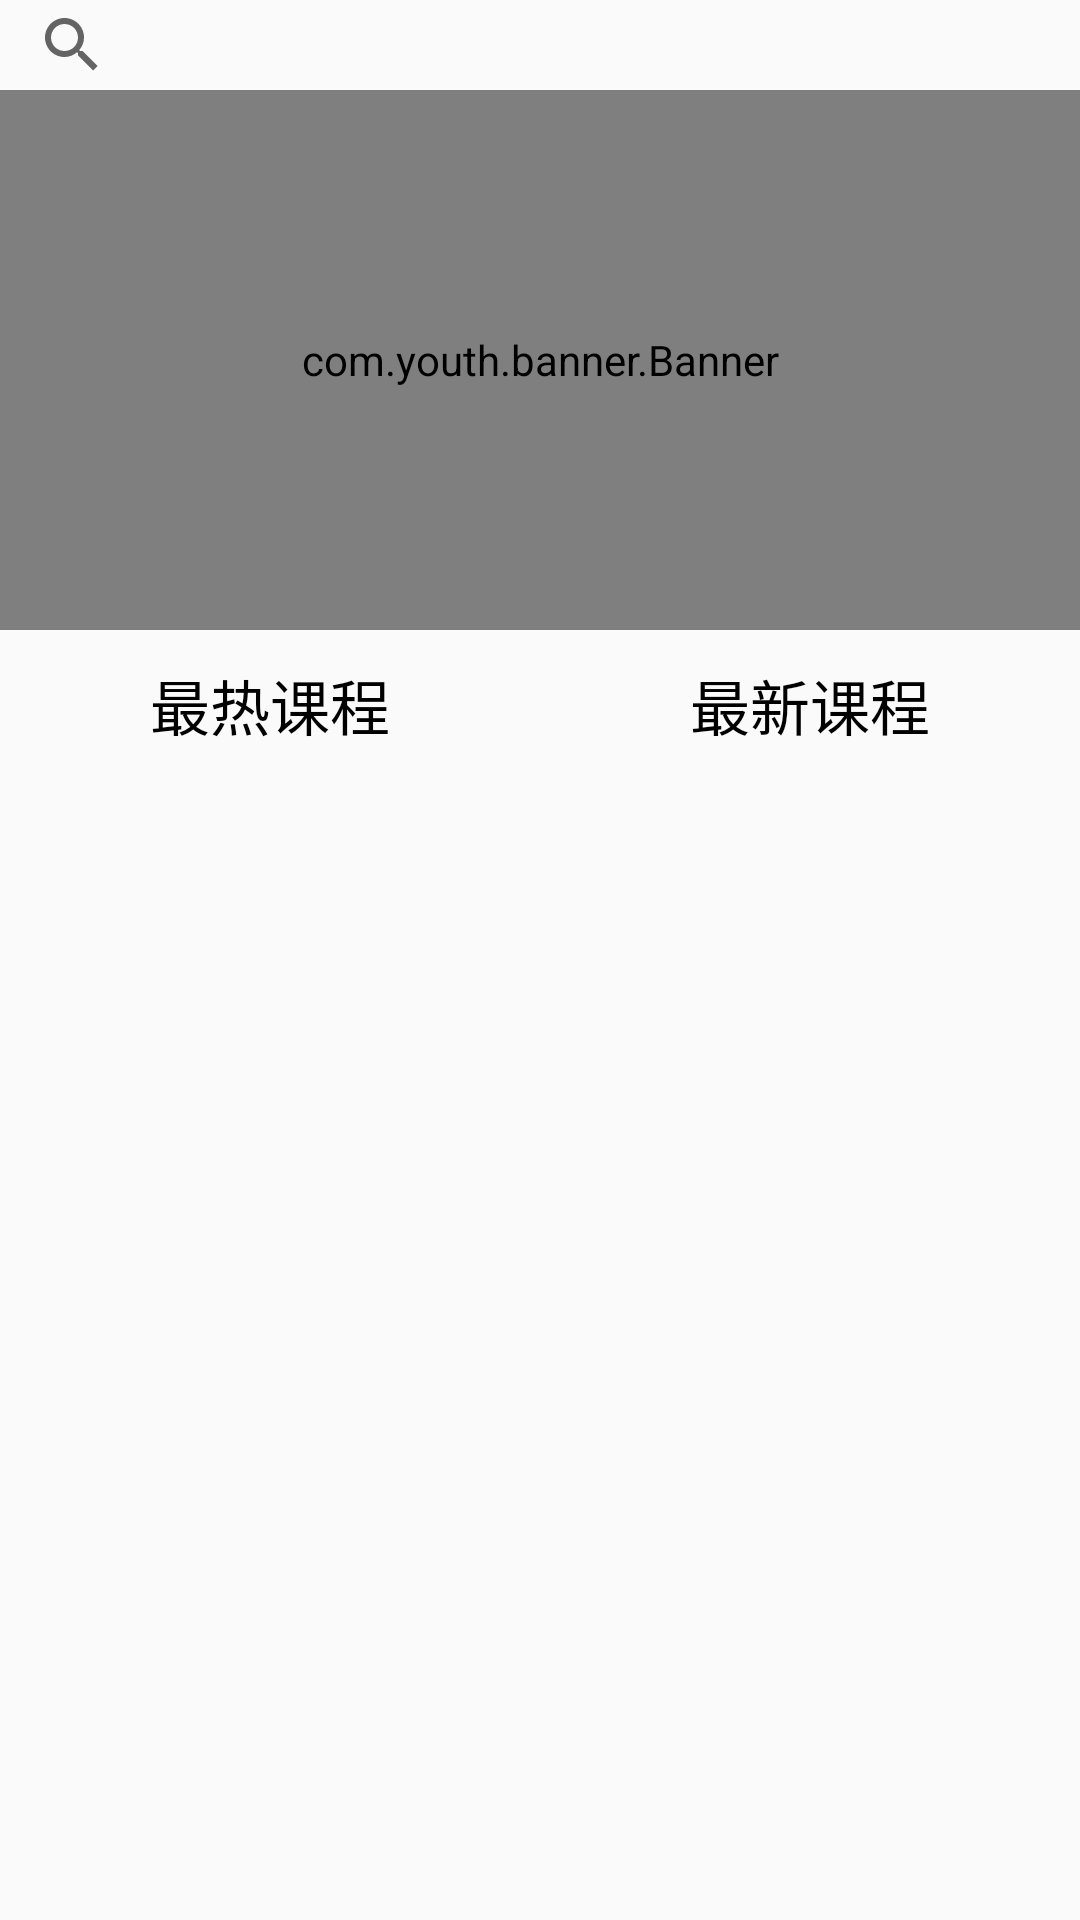

Android layout source for this screen:
<!-- AndroidManifest.xml: application theme AppTheme -->
<!-- res/layout/homefragment.xml -->
<?xml version="1.0" encoding="utf-8"?>
<LinearLayout
    xmlns:android="http://schemas.android.com/apk/res/android"
    android:orientation="vertical"
    android:layout_width="match_parent"
    android:layout_height="match_parent">

<android.support.v7.widget.SearchView
    android:layout_width="match_parent"
    android:layout_height="30dp"/>
<com.youth.banner.Banner
    android:layout_width="match_parent"
    android:id="@+id/banner"
    android:layout_height="180dp">
</com.youth.banner.Banner>

  <RadioGroup
        android:layout_width="match_parent"
        android:weightSum="2"
        android:id="@+id/radiogroup"
        android:orientation="horizontal"
        android:layout_height="50dp">
        <RadioButton
            android:layout_width="0dp"
            android:layout_height="match_parent"
            android:id="@+id/hotradio"
            android:layout_weight="1"
            android:text="@string/hotbutton"
            android:gravity="center"
            android:textSize="20sp"
            android:button="@null"/>

        <RadioButton
            android:layout_width="0dp"
            android:layout_height="match_parent"
            android:layout_weight="1"
            android:id="@+id/lastradio"
            android:text="@string/lastbutton"
            android:gravity="center"
            android:textSize="20sp"
            android:button="@null"/>
    </RadioGroup>

    <android.support.v7.widget.RecyclerView
        android:layout_width="match_parent"
        android:layout_height="match_parent"
        android:id="@+id/listview"/>
</LinearLayout>
<!-- resources referenced by this layout -->
<resources>
  <string name="hotbutton">最热课程</string>
  <string name="lastbutton">最新课程</string>
  <style name="AppTheme" parent="Theme.AppCompat.Light.NoActionBar">
          
          <item name="colorPrimary">@color/colorPrimary</item>
          <item name="colorPrimaryDark">@color/colorPrimaryDark</item>
          <item name="colorAccent">@color/colorAccent</item>
      </style>
  <color name="colorPrimary">#3F51B5</color>
  <color name="colorPrimaryDark">#303F9F</color>
  <color name="colorAccent">#FF4081</color>
</resources>
